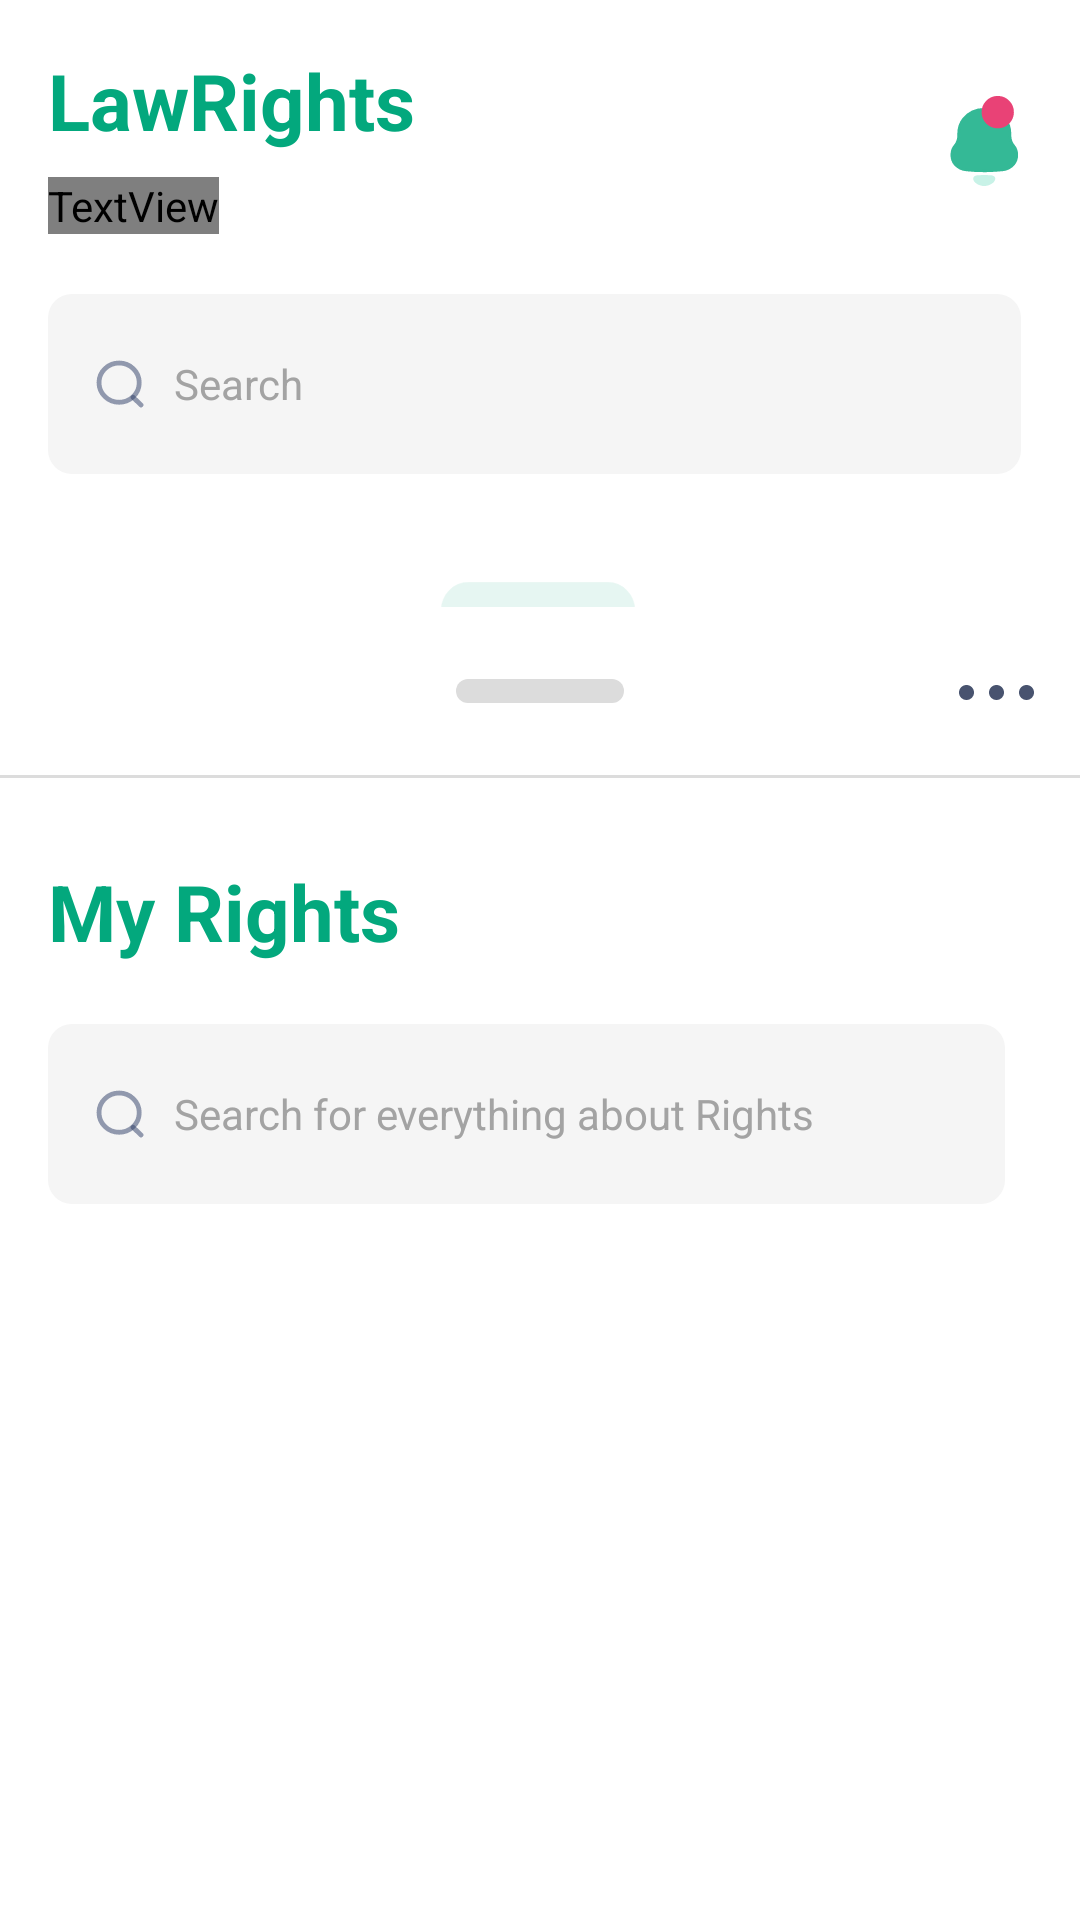

Layout XML and referenced resources for this Android screen:
<!-- AndroidManifest.xml: application theme Theme.LawRights -->
<!-- res/layout/fragment_home.xml -->
<?xml version="1.0" encoding="utf-8"?>
<androidx.coordinatorlayout.widget.CoordinatorLayout
    xmlns:android="http://schemas.android.com/apk/res/android"
    xmlns:app="http://schemas.android.com/apk/res-auto"
    xmlns:tools="http://schemas.android.com/tools"
    android:layout_width="match_parent"
    android:layout_height="match_parent"
    tools:context=".ui.home.HomeFragment">

    <androidx.core.widget.NestedScrollView
        android:layout_width="match_parent"
        android:layout_height="match_parent"
        android:id="@+id/main_view"
        android:overScrollMode="never"
        tools:context=".ui.home.HomeFragment">

        <androidx.constraintlayout.widget.ConstraintLayout
            android:layout_width="match_parent"
            android:layout_height="match_parent">

            <TextView
                android:id="@+id/textView"
                android:layout_width="wrap_content"
                android:layout_height="wrap_content"
                android:layout_marginStart="16dp"
                android:layout_marginTop="16dp"
                android:text="LawRights"
                android:textColor="#03A87D"
                android:textSize="26sp"
                android:textStyle="bold"
                app:layout_constraintStart_toStartOf="parent"
                app:layout_constraintTop_toTopOf="parent" />

            <TextView
                android:id="@+id/textView2"
                android:layout_width="wrap_content"
                android:layout_height="wrap_content"
                android:layout_marginTop="8dp"
                android:fontFamily="@font/silka"
                android:text="Ensuring citizen’s Rights with the rules of law"
                android:textColor="#1A284B"
                android:textSize="12sp"
                app:layout_constraintStart_toStartOf="@+id/textView"
                app:layout_constraintTop_toBottomOf="@+id/textView" />


            <ImageView
                android:id="@+id/imageView"
                android:layout_width="wrap_content"
                android:layout_height="wrap_content"
                android:src="@drawable/ic_notification"
                app:layout_constraintBottom_toBottomOf="@+id/textView2"
                app:layout_constraintEnd_toEndOf="parent"
                app:layout_constraintHorizontal_bias="0.9"
                app:layout_constraintStart_toEndOf="@+id/textView"
                app:layout_constraintTop_toTopOf="@+id/textView" />


            <com.google.android.material.textfield.TextInputEditText
                android:id="@+id/textInputEditText"
                style="@style/Widget.MaterialComponents.TextInputLayout.OutlinedBox"
                android:layout_width="0dp"
                android:layout_height="60dp"
                android:layout_marginTop="20dp"
                android:background="@drawable/search_background"
                android:drawableStart="@drawable/ic_search"
                android:drawablePadding="10sp"
                android:hint="@string/search"
                android:textColorHint="@color/hint_color"
                app:layout_constraintEnd_toEndOf="@+id/imageView"
                app:layout_constraintStart_toStartOf="@+id/textView2"
                app:layout_constraintTop_toBottomOf="@+id/textView2"
                app:startIconContentDescription="@string/search" />

            <androidx.viewpager2.widget.ViewPager2
                android:id="@+id/law_card_viewpger"
                android:layout_width="match_parent"
                android:layout_height="0dp"
                android:layout_marginTop="20dp"
                android:overScrollMode="never"
                app:layout_constraintEnd_toEndOf="parent"
                app:layout_constraintStart_toStartOf="parent"
                app:layout_constraintTop_toBottomOf="@+id/textInputEditText" />

            <FrameLayout
                android:id="@+id/frameLayout"
                android:layout_width="66dp"
                android:layout_height="20dp"
                android:layout_marginTop="16dp"
                android:background="@drawable/indicator_bg_green"
                app:layout_constraintEnd_toEndOf="@+id/law_card_viewpger"
                app:layout_constraintStart_toStartOf="@+id/law_card_viewpger"
                app:layout_constraintTop_toBottomOf="@+id/law_card_viewpger">

                <com.google.android.material.tabs.TabLayout
                    android:id="@+id/indicator"
                    android:layout_width="wrap_content"
                    android:layout_height="18dp"
                    android:layout_gravity="center"
                    android:layout_margin="0dp"
                    android:layout_marginTop="16dp"
                    android:backgroundTint="#E6F6F2"
                    app:tabBackground="@drawable/tab_selector"
                    app:tabGravity="center"
                    app:tabIndicatorHeight="0dp"
                    app:tabPaddingEnd="5dp"
                    app:tabPaddingStart="5dp" />
            </FrameLayout>


            <TextView
                android:id="@+id/textView3"
                android:layout_width="wrap_content"
                android:layout_height="wrap_content"
                android:layout_marginTop="16dp"
                android:fontFamily="@font/silka"
                android:text="@string/quick_links"
                android:textColor="#1A284B"
                android:textSize="14sp"
                android:textStyle="bold"
                app:layout_constraintStart_toStartOf="@+id/textInputEditText"
                app:layout_constraintTop_toBottomOf="@+id/frameLayout" />

            <androidx.recyclerview.widget.RecyclerView
                android:id="@+id/recycler_grid"
                android:layout_width="0dp"
                android:layout_height="wrap_content"
                app:layoutManager="androidx.recyclerview.widget.GridLayoutManager"
                app:layout_constraintBottom_toBottomOf="parent"
                app:layout_constraintEnd_toEndOf="@+id/textInputEditText"
                app:layout_constraintStart_toStartOf="@+id/textView3"
                app:layout_constraintTop_toBottomOf="@+id/textView3"
                app:spanCount="2"
                tools:itemCount="6"
                android:overScrollMode="never"
                tools:listitem="@layout/law_card_link_item" />

        </androidx.constraintlayout.widget.ConstraintLayout>
    </androidx.core.widget.NestedScrollView>

    <View
        android:visibility="gone"
        android:id="@+id/backdrop"
        android:background="#6414142B"
        android:layout_width="match_parent"
        android:layout_height="wrap_content"/>

    <com.google.android.material.floatingactionbutton.FloatingActionButton
        android:id="@+id/fab"
        android:layout_width="wrap_content"
        android:layout_height="wrap_content"
        android:layout_gravity="top|start"
        android:src="@drawable/ic_arrow_left"
        android:layout_marginTop="20dp"
        android:layout_marginStart="20dp"
        app:fabSize="mini"
        android:visibility="gone"
        app:maxImageSize="12dp"
        android:backgroundTint="@color/white"
        android:contentDescription="@string/close_dialog_icon" />

    <FrameLayout
        android:id="@+id/bottomSheet"
        android:layout_width="match_parent"
        android:layout_height="match_parent"
        style="?attr/bottomSheetStyle"
        android:background="@drawable/bottom_sheet_radius"
        app:layout_behavior="com.google.android.material.bottomsheet.BottomSheetBehavior">

        <include
            layout="@layout/bottom_sheet_layout"
            android:id="@+id/bottomsheet_layout"/>

    </FrameLayout>
</androidx.coordinatorlayout.widget.CoordinatorLayout>
<!-- res/layout/law_card_link_item.xml (included above) -->
<?xml version="1.0" encoding="utf-8"?>
<androidx.cardview.widget.CardView
    xmlns:android="http://schemas.android.com/apk/res/android"
    android:layout_width="match_parent"
    android:layout_height="100dp"
    android:layout_margin="12dp"
    android:id="@+id/rot_layout"
    app:cardElevation="0dp"
    xmlns:app="http://schemas.android.com/apk/res-auto"
    xmlns:tools="http://schemas.android.com/tools"
    app:cardCornerRadius="8dp"
    tools:backgroundTint="#FFF0E6">

        <TextView
            android:layout_width="wrap_content"
            android:layout_height="wrap_content"
            android:id="@+id/title"
            android:fontFamily="@font/silka"
            android:text="My Rights"
            android:textSize="14sp"
            android:textStyle="bold"
            android:textAlignment="center"
            android:textColor="#091E53"
            android:layout_gravity="center"
            app:layout_constraintBottom_toBottomOf="parent"
            app:layout_constraintEnd_toEndOf="parent"
            app:layout_constraintStart_toStartOf="parent"
            app:layout_constraintTop_toTopOf="parent" />
</androidx.cardview.widget.CardView>
<!-- res/layout/bottom_sheet_layout.xml (included above) -->
<?xml version="1.0" encoding="utf-8"?>
<androidx.coordinatorlayout.widget.CoordinatorLayout
    xmlns:android="http://schemas.android.com/apk/res/android"
    xmlns:app="http://schemas.android.com/apk/res-auto"
    xmlns:tools="http://schemas.android.com/tools"
    android:layout_width="match_parent"
    android:layout_height="900dp"
    tools:showIn="@layout/fragment_home">

    <androidx.constraintlayout.widget.ConstraintLayout
        android:layout_width="match_parent"
        android:layout_height="60dp"
        android:layout_gravity="top|center"
        android:id="@+id/handle">

        <ImageView
            android:id="@+id/imageView2"
            android:layout_width="wrap_content"
            android:layout_height="wrap_content"
            android:layout_marginTop="24dp"
            android:src="@drawable/ic_dialog_handle"
            app:layout_constraintEnd_toEndOf="parent"
            app:layout_constraintStart_toStartOf="parent"
            app:layout_constraintTop_toTopOf="parent" />

        <ImageView
            android:id="@+id/imageView3"
            android:layout_width="wrap_content"
            android:layout_height="wrap_content"
            android:src="@drawable/ic_overflow"
            app:layout_constraintBottom_toBottomOf="@+id/imageView2"
            app:layout_constraintEnd_toEndOf="parent"
            app:layout_constraintHorizontal_bias="0.9"
            app:layout_constraintStart_toEndOf="@+id/imageView2"
            app:layout_constraintTop_toTopOf="@+id/imageView2" />

        <View
            android:id="@+id/view"
            android:layout_width="wrap_content"
            android:layout_height="1dp"
            android:layout_marginTop="24dp"
            android:background="#DCDCDC"
            app:layout_constraintEnd_toEndOf="parent"
            app:layout_constraintStart_toStartOf="parent"
            app:layout_constraintTop_toBottomOf="@+id/imageView2" />
    </androidx.constraintlayout.widget.ConstraintLayout>

    <androidx.core.widget.NestedScrollView
        android:layout_width="match_parent"
        android:layout_height="wrap_content"
        android:layout_marginTop="60dp"
        android:overScrollMode="never"
        android:fillViewport="true">

        <androidx.constraintlayout.widget.ConstraintLayout
            android:layout_width="match_parent"
            android:layout_height="wrap_content">

            <TextView
                android:id="@+id/textView"
                android:layout_width="wrap_content"
                android:layout_height="wrap_content"
                android:layout_marginStart="16dp"
                android:layout_marginTop="24dp"
                android:text="My Rights"
                android:textColor="#03A87D"
                android:textSize="26sp"
                android:textStyle="bold"
                app:layout_constraintStart_toStartOf="parent"
                app:layout_constraintTop_toTopOf="parent" />

            <com.google.android.material.textfield.TextInputEditText
                android:id="@+id/textInputEditText"
                style="@style/Widget.MaterialComponents.TextInputLayout.OutlinedBox"
                android:layout_width="0dp"
                android:layout_height="60dp"
                android:layout_marginTop="20dp"
                android:layout_marginEnd="25dp"
                android:background="@drawable/search_background"
                android:drawableStart="@drawable/ic_search"
                android:drawablePadding="10sp"
                android:hint="@string/search_for_everything_about_rights"
                android:textColorHint="@color/hint_color"
                app:layout_constraintEnd_toEndOf="parent"
                app:layout_constraintStart_toStartOf="@+id/textView"
                app:layout_constraintTop_toBottomOf="@+id/textView"
                app:startIconContentDescription="@string/search" />

            <androidx.recyclerview.widget.RecyclerView
                android:id="@+id/bottomsheet_recyclerview"
                android:layout_width="0dp"
                android:layout_height="match_parent"
                android:layout_marginTop="24dp"
                android:layout_marginBottom="300dp"
                android:overScrollMode="never"
                app:layoutManager="androidx.recyclerview.widget.LinearLayoutManager"
                app:layout_constraintBottom_toBottomOf="parent"
                app:layout_constraintEnd_toEndOf="@+id/textInputEditText"
                app:layout_constraintStart_toStartOf="@+id/textInputEditText"
                app:layout_constraintTop_toBottomOf="@+id/textInputEditText"
                app:layout_constraintVertical_bias="0.0"
                tools:listitem="@layout/law_botomsheet_recycler_item" />
        </androidx.constraintlayout.widget.ConstraintLayout>
    </androidx.core.widget.NestedScrollView>
</androidx.coordinatorlayout.widget.CoordinatorLayout>
<!-- res/layout/law_botomsheet_recycler_item.xml (included above) -->
<?xml version="1.0" encoding="utf-8"?>
<androidx.constraintlayout.widget.ConstraintLayout
    xmlns:android="http://schemas.android.com/apk/res/android"
    xmlns:app="http://schemas.android.com/apk/res-auto"
    android:layout_width="match_parent"
    android:layout_height="60dp"
    android:layout_marginTop="7dp"
    android:layout_marginBottom="7dp"
    android:layout_marginStart="2dp"
    android:layout_marginEnd="2dp"
    android:background="@drawable/bottomsheet_rv_bg">

    <TextView
        android:id="@+id/title"
        android:layout_width="wrap_content"
        android:layout_height="wrap_content"
        android:layout_marginStart="20dp"
        android:ellipsize="end"
        android:singleLine="true"
        android:text="Child Rights"
        android:textAllCaps="false"
        android:textColor="#1A284B"
        android:maxWidth="300dp"
        app:layout_constraintBottom_toBottomOf="parent"
        app:layout_constraintEnd_toStartOf="@+id/open_icon"
        app:layout_constraintHorizontal_bias="0.0"
        app:layout_constraintStart_toStartOf="parent"
        app:layout_constraintTop_toTopOf="parent" />

    <androidx.constraintlayout.widget.Guideline
        android:id="@+id/guideline"
        android:layout_width="match_parent"
        android:layout_height="wrap_content"
        android:orientation="vertical"
        app:layout_constraintGuide_percent=".5"/>

    <ImageView
        android:layout_width="wrap_content"
        android:layout_height="wrap_content"
        android:id="@+id/open_icon"
        android:src="@drawable/ic_right"
        app:layout_constraintBottom_toBottomOf="parent"
        app:layout_constraintEnd_toEndOf="parent"
        app:layout_constraintHorizontal_bias="0.9"
        app:layout_constraintStart_toEndOf="@+id/guideline"
        app:layout_constraintTop_toTopOf="parent" />

</androidx.constraintlayout.widget.ConstraintLayout>
<!-- resources referenced by this layout -->
<resources>
  <color name="hint_color">#A3A3A3</color>
  <color name="white">#FFFFFFFF</color>
  <!-- drawable bottom_sheet_radius (drawable) -->
  <?xml version="1.0" encoding="utf-8"?>
  <shape xmlns:android="http://schemas.android.com/apk/res/android">
      <corners
          android:topLeftRadius="24dp"
          android:topRightRadius="24dp" />
      <solid android:color="#fff"/>
  </shape>
  <!-- drawable bottomsheet_rv_bg (drawable) -->
  <?xml version="1.0" encoding="utf-8"?>
  <shape xmlns:android="http://schemas.android.com/apk/res/android">
      <stroke android:width="0.4dp" android:color="#6403A87D" />
      <corners android:radius="5dp" />
  </shape>
  <!-- drawable ic_dialog_handle (drawable) -->
  <vector xmlns:android="http://schemas.android.com/apk/res/android"
      android:width="56dp"
      android:height="8dp"
      android:viewportWidth="56"
      android:viewportHeight="8">
    <path
        android:pathData="M4,0L52,0A4,4 0,0 1,56 4L56,4A4,4 0,0 1,52 8L4,8A4,4 0,0 1,0 4L0,4A4,4 0,0 1,4 0z"
        android:fillColor="#DCDCDC"/>
  </vector>
  <!-- drawable ic_right (drawable) -->
  <vector xmlns:android="http://schemas.android.com/apk/res/android"
      android:width="7dp"
      android:height="13dp"
      android:viewportWidth="7"
      android:viewportHeight="13">
    <path
        android:pathData="M1,1L5.6292,6.1982L1,11.3963"
        android:strokeLineJoin="round"
        android:strokeWidth="1.25"
        android:fillColor="#00000000"
        android:strokeColor="#03A87D"
        android:strokeLineCap="round"/>
  </vector>
  <!-- drawable indicator_bg_green (drawable) -->
  <vector xmlns:android="http://schemas.android.com/apk/res/android"
      android:width="66dp"
      android:height="20dp"
      android:viewportWidth="44"
      android:viewportHeight="13">
    <path
        android:pathData="M6.0864,0.05L37.0463,0.05A6.0364,6.0363 0,0 1,43.0827 6.0863L43.0827,6.0863A6.0364,6.0363 0,0 1,37.0463 12.1227L6.0864,12.1227A6.0364,6.0363 0,0 1,0.05 6.0863L0.05,6.0863A6.0364,6.0363 0,0 1,6.0864 0.05z"
        android:strokeWidth="0.1"
        android:fillColor="#E6F6F2"
        android:strokeColor="#E6F6F2"/>
  </vector>
  <!-- drawable search_background (drawable) -->
  <?xml version="1.0" encoding="utf-8"?>
  <shape xmlns:android="http://schemas.android.com/apk/res/android"
      android:shape="rectangle"
      android:padding="10dp">
  
      <solid android:color="#F5F5F5" />
      <corners
          android:radius="8dp"/>
  </shape>
  <string name="close_dialog_icon">close dialog icon</string>
  <string name="quick_links">Quick Links</string>
  <string name="search">Search</string>
  <string name="search_for_everything_about_rights">Search for everything about Rights</string>
  <style name="Theme.LawRights" parent="Theme.MaterialComponents.Light.NoActionBar">
          <item name="colorPrimary">@color/mid_green</item>
          <item name="colorPrimaryVariant">@color/deep_green</item>
          <item name="colorOnPrimary">@color/white</item>
          <item name="colorSecondary">@color/secondary_color_mid</item>
          <item name="colorSecondaryVariant">@color/secondary_color_light</item>
          <item name="colorOnSecondary">@color/black</item>
  
          <item name="android:forceDarkAllowed" tools:targetApi="q">false</item>
  
          <item name="android:statusBarColor">?attr/colorPrimaryVariant</item>
      </style>
  <color name="mid_green">#03A87D</color>
  <color name="deep_green">#007851</color>
  <color name="secondary_color_mid">#e57373</color>
  <color name="secondary_color_light">#ffa4a2</color>
  <color name="black">#FF000000</color>
</resources>
